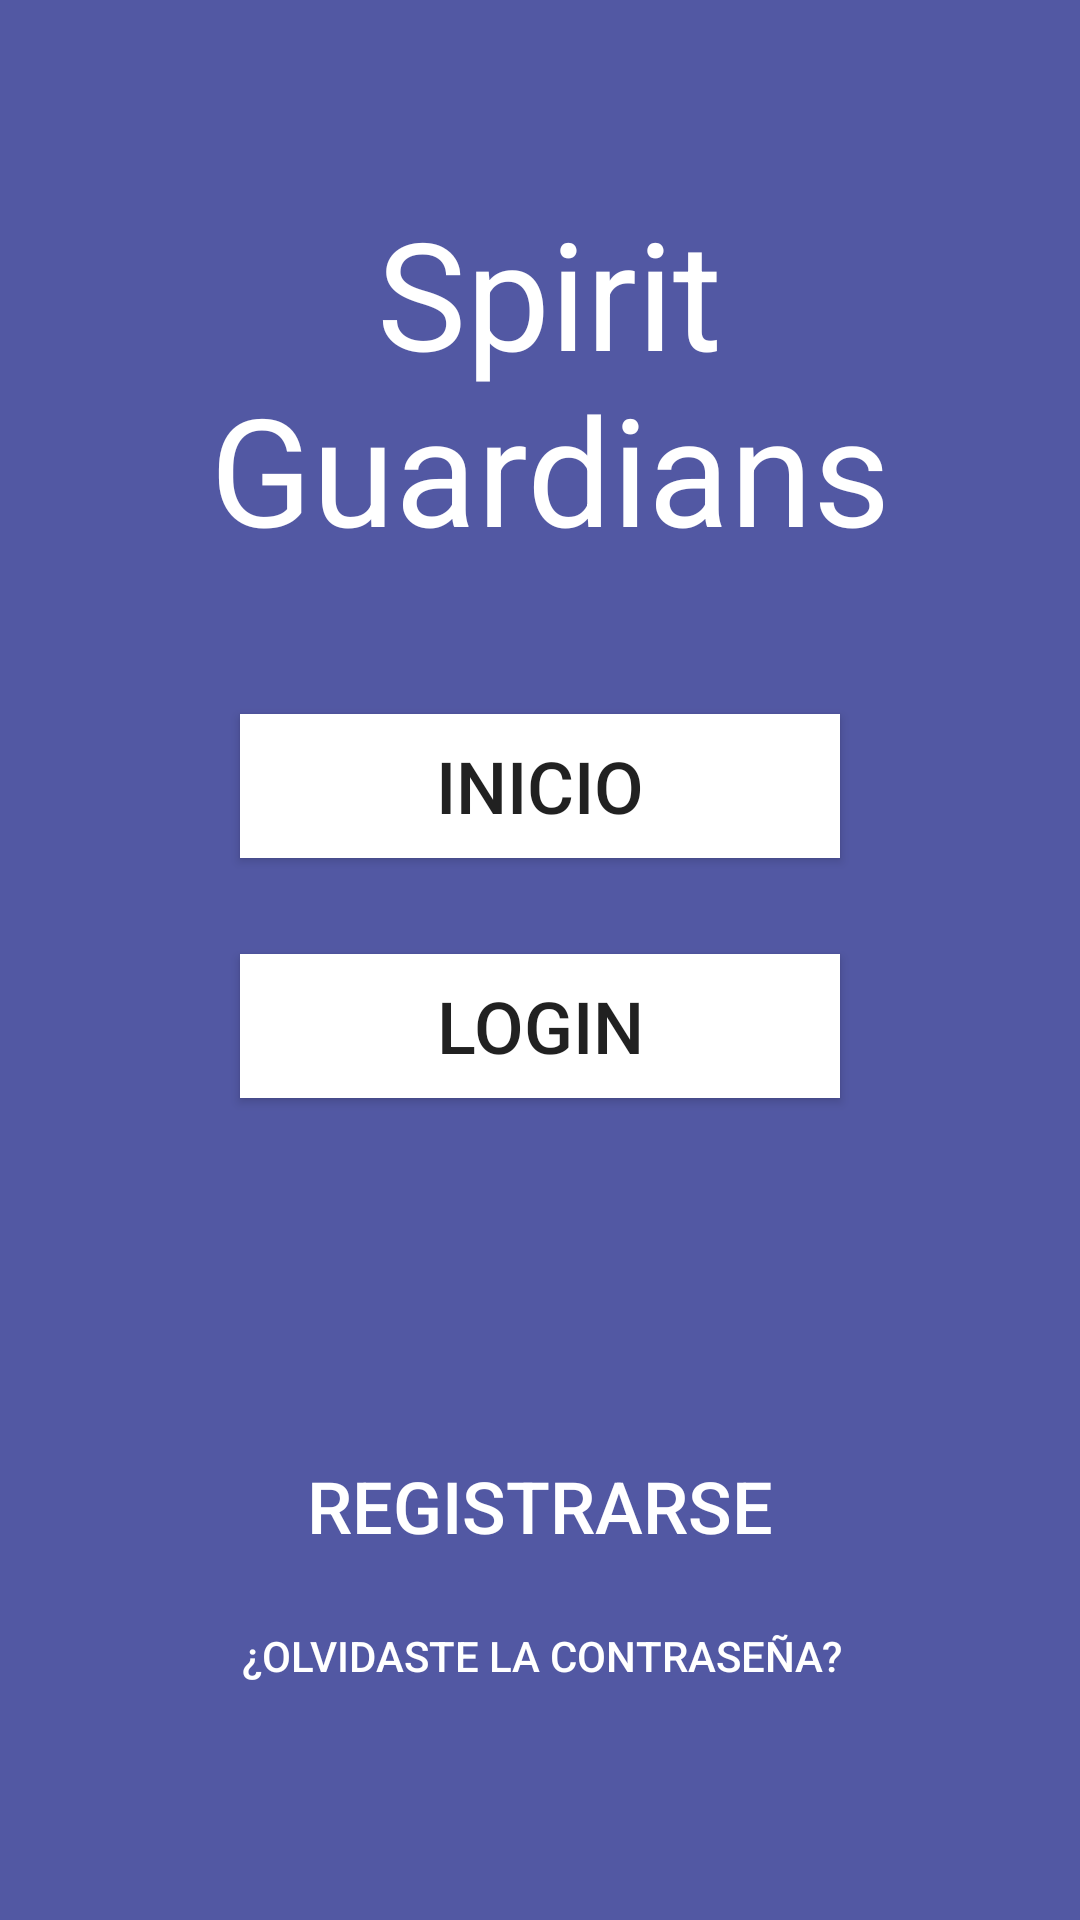

Produce the Android XML layout that renders to this screen, including the resource entries it uses.
<!-- AndroidManifest.xml: application theme AppTheme -->
<!-- res/layout/activity_main.xml -->
<?xml version="1.0" encoding="utf-8"?>
<androidx.constraintlayout.widget.ConstraintLayout xmlns:android="http://schemas.android.com/apk/res/android"
    xmlns:app="http://schemas.android.com/apk/res-auto"
    xmlns:tools="http://schemas.android.com/tools"
    android:layout_width="match_parent"
    android:layout_height="match_parent"
    android:background="@color/colorAccent"
    tools:context=".MainActivity">

    <Button
        android:id="@+id/btn_login"
        style="@style/Widget.AppCompat.Button"
        android:layout_width="200dp"
        android:layout_height="wrap_content"
        android:layout_marginTop="32dp"
        android:background="#FFFFFF"
        android:onClick="onClick"
        android:text="@string/login"
        android:textAlignment="center"
        android:textSize="24sp"
        app:layout_constraintEnd_toEndOf="parent"
        app:layout_constraintStart_toStartOf="parent"
        app:layout_constraintTop_toBottomOf="@+id/btn_start" />

    <Button
        android:id="@+id/btn_start"
        style="@style/Widget.AppCompat.Button"
        android:layout_width="200dp"
        android:layout_height="wrap_content"
        android:layout_marginTop="32dp"
        android:background="#FFFFFF"
        android:onClick="onClick"
        android:text="@string/start"
        android:textAlignment="center"
        android:textSize="24sp"
        app:layout_constraintEnd_toEndOf="parent"
        app:layout_constraintStart_toStartOf="parent"
        app:layout_constraintTop_toBottomOf="@+id/txt_title" />

    <Button
        android:id="@+id/btn_register"
        style="@style/Widget.AppCompat.Button.Borderless"
        android:layout_width="wrap_content"
        android:layout_height="wrap_content"
        android:onClick="onClick"
        android:text="@string/register"
        android:textColor="@color/colorPrimary"
        android:textSize="24sp"
        app:layout_constraintBottom_toTopOf="@+id/btn_forgot"
        app:layout_constraintEnd_toEndOf="parent"
        app:layout_constraintStart_toStartOf="parent" />

    <Button
        android:id="@+id/btn_forgot"
        style="@style/Widget.AppCompat.Button.Borderless"
        android:layout_width="wrap_content"
        android:layout_height="wrap_content"
        android:onClick="onClick"
        android:text="@string/forgot"
        android:textColor="@color/colorPrimary"
        app:layout_constraintBottom_toTopOf="@+id/guideline2"
        app:layout_constraintEnd_toEndOf="parent"
        app:layout_constraintHorizontal_bias="0.502"
        app:layout_constraintStart_toStartOf="parent" />

    <TextView
        android:id="@+id/txt_title"
        android:layout_width="333dp"
        android:layout_height="142dp"
        android:text="@string/app_name"
        android:textAlignment="center"
        android:textColor="@color/colorPrimary"
        android:textSize="50sp"
        app:layout_constraintEnd_toEndOf="parent"
        app:layout_constraintHorizontal_bias="0.615"
        app:layout_constraintStart_toStartOf="parent"
        app:layout_constraintTop_toTopOf="@+id/guideline3" />

    <androidx.constraintlayout.widget.Guideline
        android:id="@+id/guideline2"
        android:layout_width="wrap_content"
        android:layout_height="wrap_content"
        android:orientation="horizontal"
        app:layout_constraintGuide_begin="0dp"
        app:layout_constraintGuide_end="0dp"
        app:layout_constraintGuide_percent="0.9" />

    <androidx.constraintlayout.widget.Guideline
        android:id="@+id/guideline3"
        android:layout_width="wrap_content"
        android:layout_height="wrap_content"
        android:orientation="horizontal"
        app:layout_constraintGuide_begin="0dp"
        app:layout_constraintGuide_end="0dp"
        app:layout_constraintGuide_percent="0.1" />
</androidx.constraintlayout.widget.ConstraintLayout>
<!-- resources referenced by this layout -->
<resources>
  <color name="colorAccent">#5258a3</color>
  <color name="colorPrimary">#ffffff</color>
  <string name="app_name">Spirit Guardians</string>
  <string name="forgot">¿Olvidaste la contraseña?</string>
  <string name="login">Login</string>
  <string name="register">Registrarse</string>
  <string name="start">Inicio</string>
  <style name="AppTheme" parent="Theme.AppCompat.Light.DarkActionBar">
          
          <item name="colorPrimary">@color/colorPrimary</item>
          <item name="colorPrimaryDark">@color/colorPrimaryDark</item>
          <item name="colorAccent">@color/colorAccent</item>
  
          <item name="android:textColorHint">@color/colorPrimaryDark</item>
      </style>
  <color name="colorPrimaryDark">#000000</color>
</resources>
